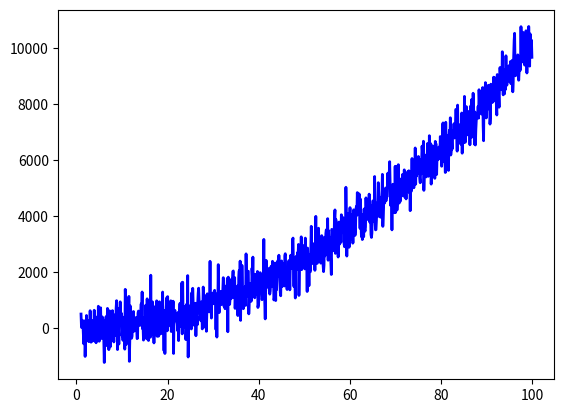

Reproduce this figure in Python.
import numpy as np
import matplotlib.pyplot as plt

mu, sigma = 0, 500
x = np.arange(1, 100, 0.1)  # x axis
z = np.random.normal(mu, sigma, len(x))  # noise
y = x ** 2 + z  # signal + noise

plt.plot(x, y, linewidth = 2, linestyle = "-", c = "b")  # includes some noise
plt.show()

